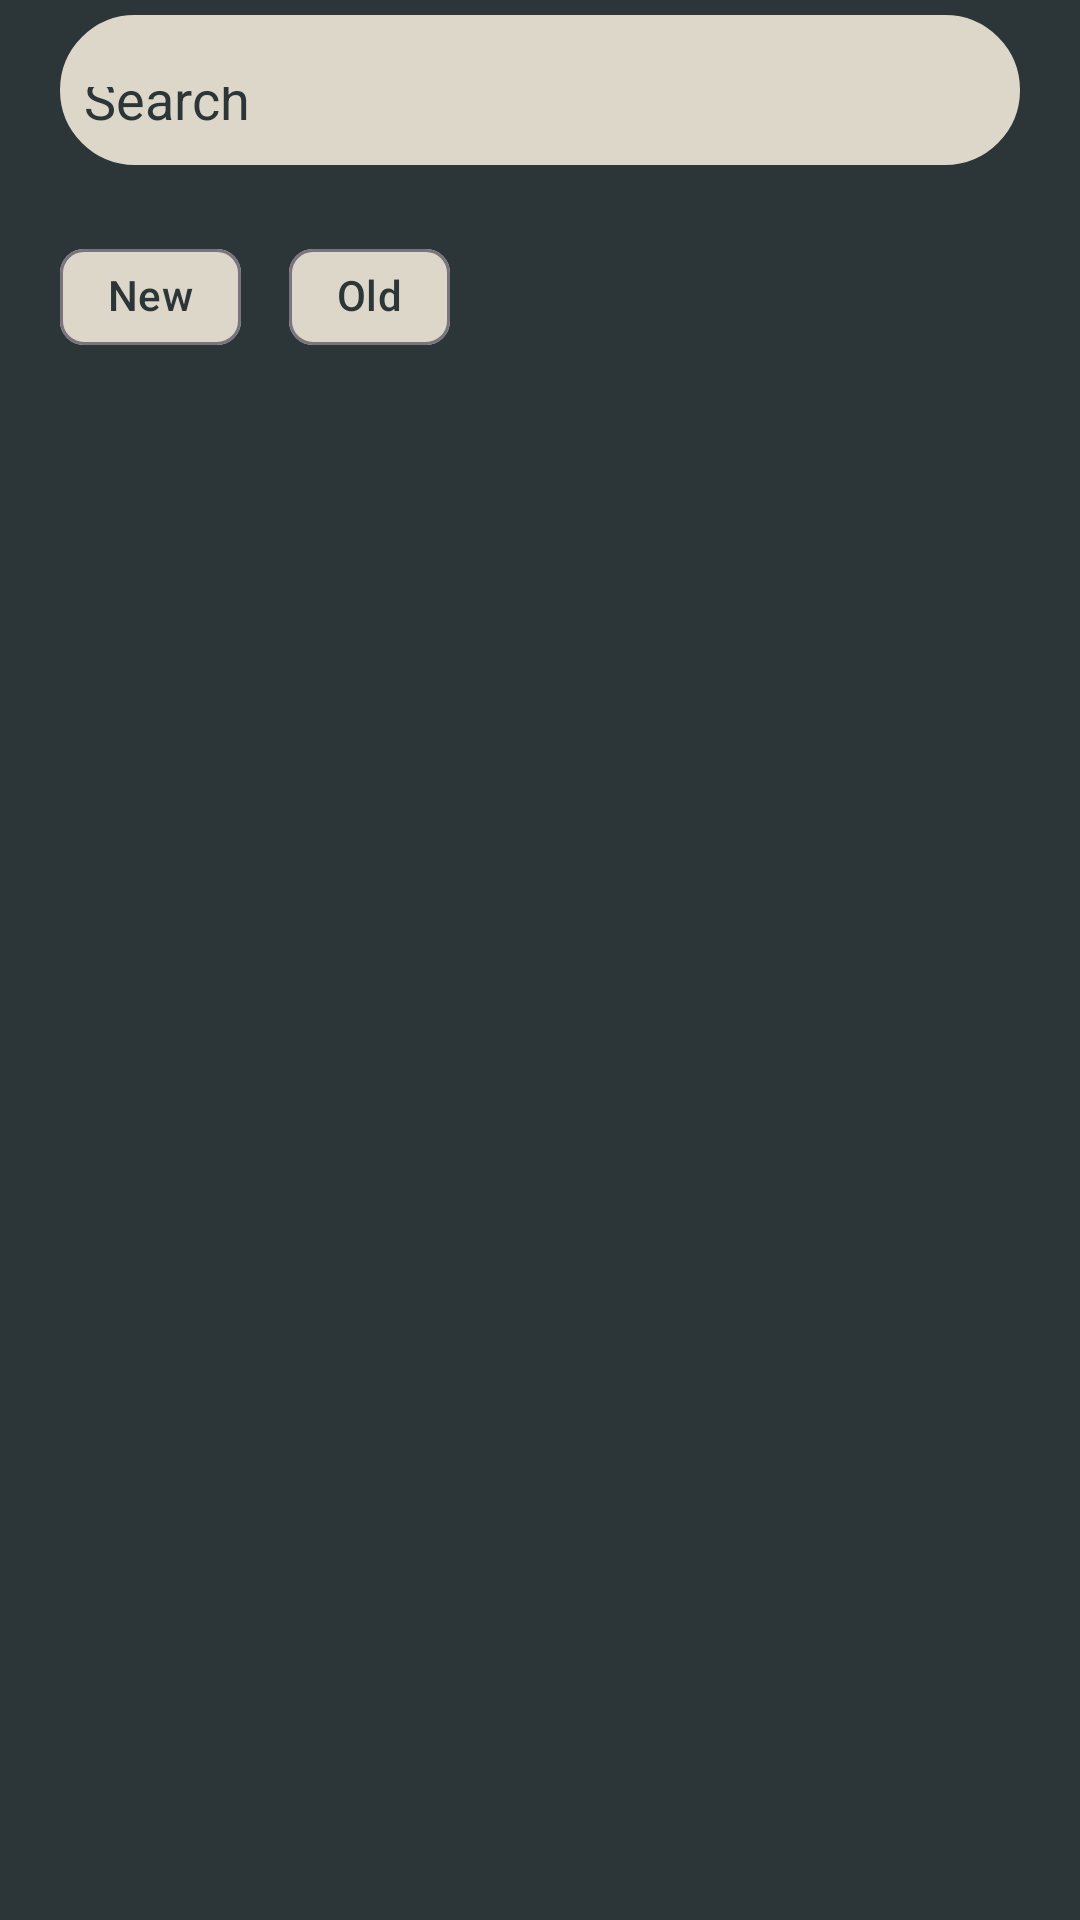

This screen was rendered from an Android layout file. Write that file and the resources it references.
<!-- AndroidManifest.xml: application theme Theme.NewsAppTask -->
<!-- res/layout/fragment_discover.xml -->
<?xml version="1.0" encoding="utf-8"?>
<androidx.constraintlayout.widget.ConstraintLayout xmlns:android="http://schemas.android.com/apk/res/android"
    xmlns:app="http://schemas.android.com/apk/res-auto"
    android:layout_width="match_parent"
    android:layout_height="match_parent"
    android:background="@color/orchid"
    xmlns:tools="http://schemas.android.com/tools">


    <LinearLayout
        android:id="@+id/search_barLL"
        android:layout_width="match_parent"
        android:layout_height="50dp"
        android:layout_marginHorizontal="20dp"
        android:layout_marginTop="5dp"
        android:background="@drawable/custom_search_et"
        android:orientation="horizontal"
        android:padding="8dp"
        app:layout_constraintStart_toStartOf="parent"
        app:layout_constraintTop_toTopOf="parent"
        >


        <EditText
            android:id="@+id/etSearch"
            android:layout_width="0dp"
            android:layout_height="48dp"
            android:layout_weight="1"
            android:maxLines="1"
            android:textColor="@color/orchid"
            android:background="@drawable/edit_text_custom"
            android:hint="@string/search"
            android:textColorHint="@color/orchid"
            android:paddingVertical="16dp" />


        <ImageView
            android:id="@+id/ivClear"
            android:layout_width="wrap_content"
            android:layout_height="wrap_content"
            android:layout_gravity="center"
            android:layout_marginStart="8dp"
            android:src="@drawable/baseline_clear_24"
            android:visibility="gone" />
    </LinearLayout>


    
    <com.google.android.material.chip.ChipGroup
        android:id="@+id/sortOptions"
        android:layout_width="wrap_content"
        android:layout_height="wrap_content"
        android:orientation="horizontal"

        app:layout_constraintStart_toStartOf="parent"
        app:layout_constraintTop_toBottomOf="@id/search_barLL"
        android:layout_marginTop="16dp"

        android:padding="4dp"
        android:background="@drawable/custom_chip_group"
        android:layout_marginStart="16dp"
        android:layout_marginEnd="16dp">

        <com.google.android.material.chip.Chip
            android:id="@+id/chipNew"
            android:layout_width="wrap_content"
            android:layout_height="wrap_content"
            android:text="New"
            android:backgroundTint="@color/bone"
            android:textColor="@color/orchid"
            android:checked="true"
            android:layout_marginEnd="8dp"/>

        <com.google.android.material.chip.Chip
            android:id="@+id/chipOld"
            android:layout_width="wrap_content"
            android:layout_height="wrap_content"
            android:text="@string/old"
            android:textColor="@color/orchid"
            android:backgroundTint="@color/bone"/>

    </com.google.android.material.chip.ChipGroup>
    <ProgressBar
        android:id="@+id/progress"
        android:layout_width="wrap_content"
        android:layout_height="wrap_content"
        android:visibility="gone"
        android:indeterminateTint="@color/bone"
        app:layout_constraintBottom_toBottomOf="parent"
        app:layout_constraintEnd_toEndOf="parent"
        app:layout_constraintStart_toStartOf="parent"
        app:layout_constraintTop_toTopOf="parent" />
    
    <androidx.recyclerview.widget.RecyclerView
        android:id="@+id/recyclerView"
        android:layout_width="match_parent"
        android:layout_height="0dp"
        app:layout_constraintTop_toBottomOf="@id/sortOptions"
        tools:listitem="@layout/list_item_news"
        app:layoutManager="androidx.recyclerview.widget.LinearLayoutManager"
        app:layout_constraintBottom_toBottomOf="parent"
        app:layout_constraintStart_toStartOf="parent"
        app:layout_constraintEnd_toEndOf="parent" />

</androidx.constraintlayout.widget.ConstraintLayout>
<!-- res/layout/list_item_news.xml (included above) -->
<androidx.cardview.widget.CardView
    xmlns:android="http://schemas.android.com/apk/res/android"
    xmlns:app="http://schemas.android.com/apk/res-auto"
    android:layout_width="match_parent"
    android:layout_height="wrap_content"
    android:layout_margin="8dp"
    app:cardCornerRadius="8dp"
    android:backgroundTint="@color/bone"

    android:elevation="8dp"
    app:cardElevation="4dp">

    <LinearLayout
        android:layout_width="match_parent"
        android:layout_height="wrap_content"
        android:orientation="vertical"
        android:padding="16dp">

        <TextView
            android:id="@+id/textTitle"
            android:layout_width="match_parent"
            android:layout_height="wrap_content"
            android:layout_marginBottom="8dp"
            android:text="jjjjjj"
            android:textColor="@color/black"
            android:textSize="18sp"
            android:textStyle="bold" />

        <ImageView
            android:id="@+id/imageNews"
            android:layout_width="match_parent"
            android:layout_height="200dp"
            android:layout_marginBottom="8dp"
            android:adjustViewBounds="true"
            android:scaleType="centerCrop"
            android:src="@drawable/bbcnews" />

        <TextView
            android:id="@+id/textDescription"
            android:layout_width="match_parent"
            android:layout_height="wrap_content"
            android:layout_marginBottom="8dp"
            android:text="ggggg"
            android:textColor="@color/black"
            android:textSize="16sp" />

        <TextView
            android:id="@+id/textAuthor"
            android:layout_width="match_parent"
            android:layout_height="wrap_content"
            android:text="lllll"
            android:textColor="@color/black"
            android:textSize="14sp"
            android:textStyle="italic" />

    </LinearLayout>
</androidx.cardview.widget.CardView>
<!-- resources referenced by this layout -->
<resources>
  <color name="black">#FF000000</color>
  <color name="bone">#DDD7C9</color>
  <color name="orchid">#2C3638</color>
  <!-- drawable custom_chip_group (drawable) -->
  <shape xmlns:android="http://schemas.android.com/apk/res/android">
      <solid android:color="@color/orchid"/>
      <corners android:radius="10dp"
          />
  
  
  
  </shape>
  <!-- drawable custom_search_et (drawable) -->
  <shape android:shape="rectangle" xmlns:android="http://schemas.android.com/apk/res/android">
      <solid android:color="@color/bone" />
      <corners android:radius="50dp" />
      <stroke
          android:width="3dp"
          android:color="@color/bone" />
  </shape>
  <!-- drawable edit_text_custom (drawable) -->
  <shape xmlns:android="http://schemas.android.com/apk/res/android"
      android:shape="rectangle">
  
      <solid android:color="@color/bone"/>
      <corners android:radius="4dp"/>
      <stroke
          android:width="0dp"
          android:color="@android:color/transparent"/>
  </shape>
  <string name="old">Old</string>
  <string name="search">Search</string>
  <style name="Theme.NewsAppTask" parent="Base.Theme.NewsAppTask">
          <item name="colorPrimary">@color/standard_grey</item>
  
      </style>
  <style name="Base.Theme.NewsAppTask" parent="Theme.Material3.DayNight.NoActionBar">
          
           <item name="colorPrimary">@color/standard_grey</item>
      </style>
  <color name="standard_grey">#3F4F4F</color>
</resources>
